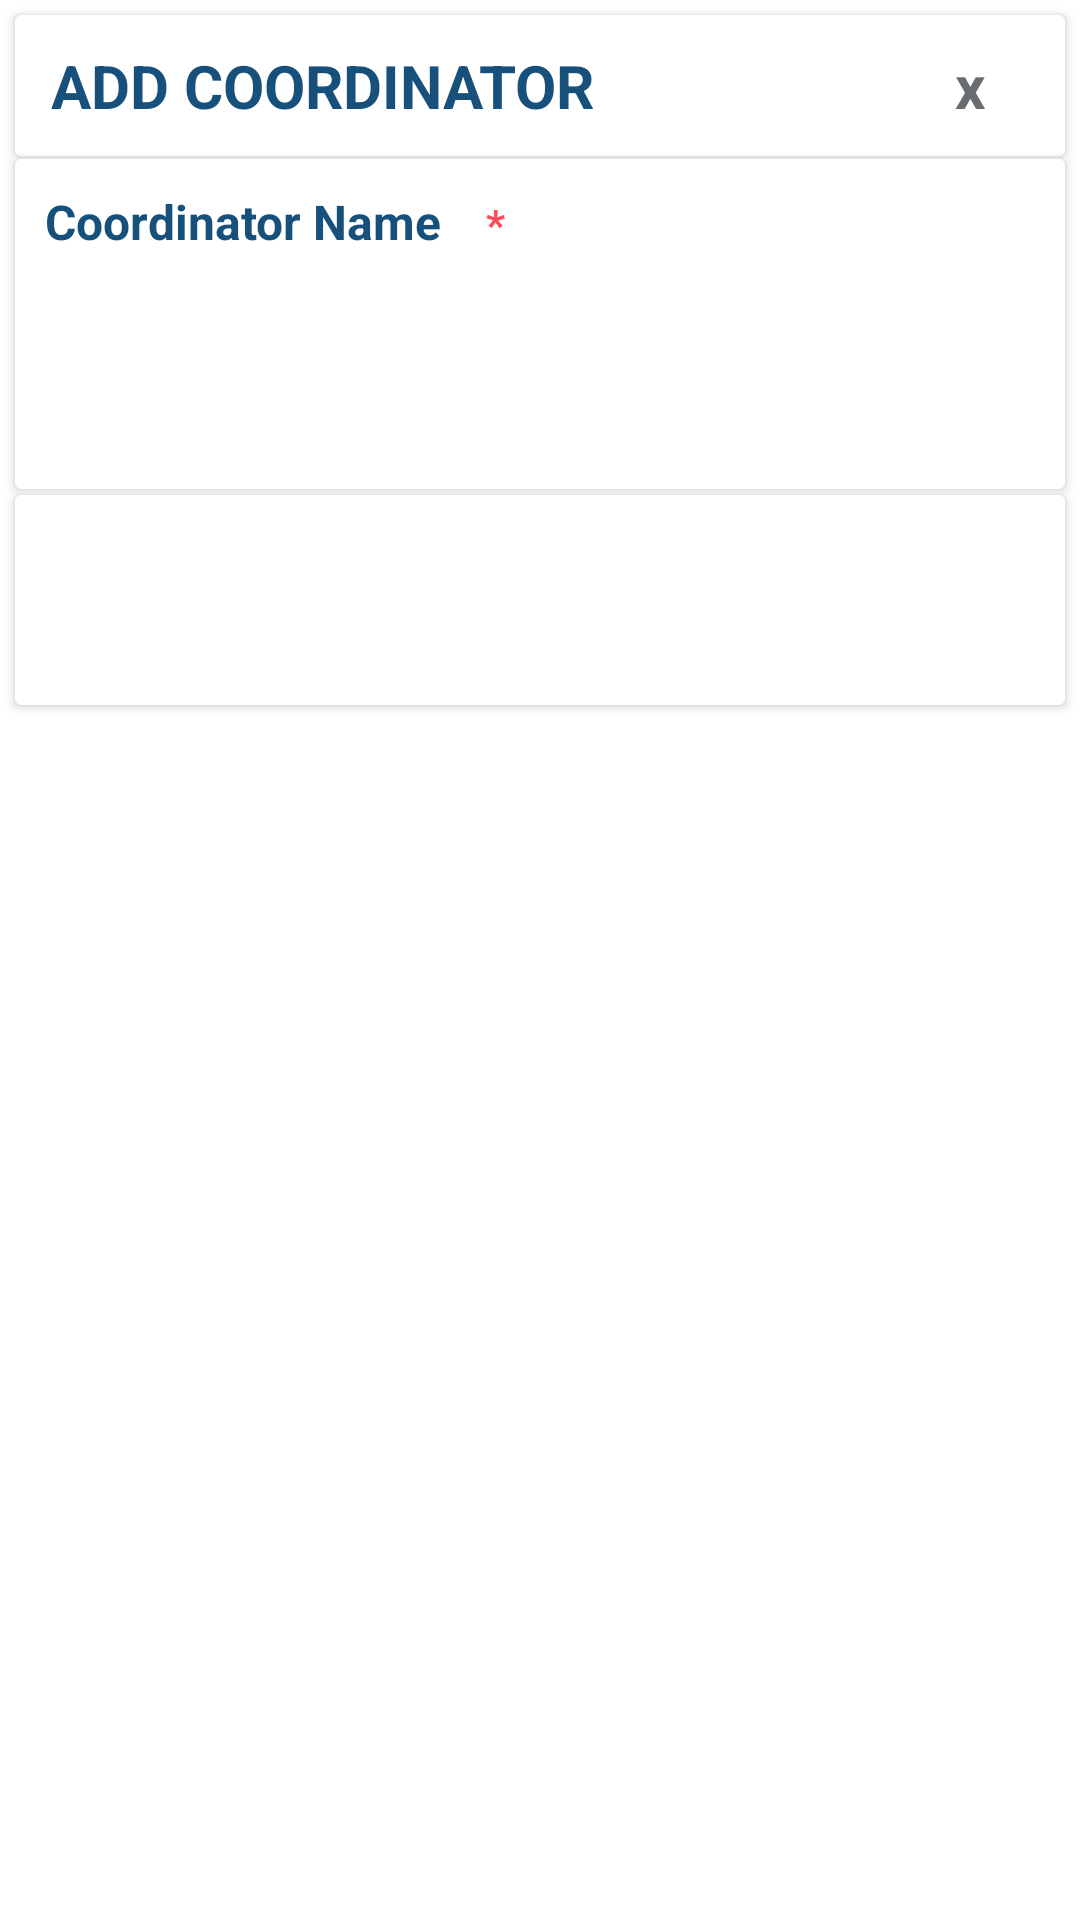

Reconstruct the res/layout file that produces this screen, plus the resources it refers to.
<!-- AndroidManifest.xml: application theme Theme.Nav_bar -->
<!-- res/layout/dialog_addcoordinator.xml -->
<?xml version="1.0" encoding="utf-8"?>
<LinearLayout xmlns:android="http://schemas.android.com/apk/res/android"
    xmlns:app="http://schemas.android.com/apk/res-auto"
    xmlns:tools="http://schemas.android.com/tools"
    android:layout_width="match_parent"
    android:layout_height="240dp"
    android:background="@color/white"
    android:orientation="vertical">


    <LinearLayout
        android:layout_width="match_parent"
        android:layout_height="wrap_content">

    <androidx.cardview.widget.CardView
        android:layout_width="match_parent"
        android:layout_height="wrap_content"
        app:cardBackgroundColor="@color/white"
        android:layout_marginTop="5dp"
        android:layout_marginLeft="5dp"
        android:layout_marginRight="5dp"
        android:layout_marginBottom="1dp">
        <LinearLayout
            android:layout_width="wrap_content"
            android:layout_height="wrap_content"
            android:orientation="horizontal">
        <TextView
            android:layout_width="wrap_content"
            android:layout_height="wrap_content"
            android:padding="10dp"
            android:textSize="20dp"
            android:layout_marginLeft="2dp"
            android:text="ADD COORDINATOR"
            android:textStyle="bold"
            android:scaleType="centerCrop"
            android:layout_gravity="center_vertical"
            android:textColor="@color/dark_blue"/>

    <TextView
        android:id="@+id/exit"
        android:layout_width="wrap_content"
        android:layout_height="wrap_content"
        android:layout_gravity="center_vertical"
        android:layout_marginLeft="100dp"
        android:gravity="center"
        android:padding="10dp"
        android:elevation="300dp"
        android:scaleType="centerCrop"
        android:textSize="20dp"
        android:textStyle="bold"
        android:text="x"
        android:textColor="#676D71" />
        </LinearLayout>
    </androidx.cardview.widget.CardView>
    </LinearLayout>

    <androidx.cardview.widget.CardView
        android:layout_width="match_parent"
        android:layout_height="110dp"
        android:layout_marginLeft="5dp"
        android:layout_marginRight="5dp"
        app:cardBackgroundColor="@color/white">


        <LinearLayout
            android:layout_width="match_parent"
            android:layout_height="wrap_content"
            android:layout_marginBottom="20dp">

            <TextView
                android:layout_width="wrap_content"
                android:layout_height="wrap_content"
                android:layout_marginLeft="10dp"
                android:textStyle="bold"
                android:textSize="16dp"
                android:layout_marginTop="10dp"
                android:text="Coordinator Name"
                android:textColor="@color/dark_blue" />

            <TextView
                android:layout_width="wrap_content"
                android:layout_height="wrap_content"
                android:layout_marginLeft="15dp"
                android:text="*"
                android:layout_marginTop="10dp"
                android:textStyle="bold"
                android:textColor="@color/deletecolor" />

        </LinearLayout>

        <Spinner
            android:id="@+id/spinner"
            android:layout_width="300dp"
            android:layout_height="50dp"
            android:layout_gravity="center"
            android:layout_marginTop="15dp"
            android:layout_weight="1"
            android:background="@drawable/spinner_hospital"
            android:outlineProvider="background"
            android:padding="5dp" />


    </androidx.cardview.widget.CardView>


    <androidx.cardview.widget.CardView
        android:layout_width="match_parent"
        android:layout_height="70dp"
        app:cardBackgroundColor="@color/white"
        android:layout_marginTop="2dp"
        android:layout_marginLeft="5dp"
        android:layout_marginRight="5dp"
        android:layout_marginBottom="5dp">

        <LinearLayout
            android:layout_width="match_parent"
            android:layout_height="match_parent"
            android:orientation="horizontal">

            <Button
                android:id="@+id/close"
                android:layout_width="100dp"
                android:layout_height="50dp"
                android:layout_marginStart="100dp"
                android:layout_marginTop="10dp"

                android:layout_marginBottom="10dp"
                android:background="@drawable/hospital_buttons"
                android:backgroundTint="@color/deletecolor"
                android:onClick="yesBtn"
                android:text="Close"
                android:textColor="@color/white" />

            <Button
                android:id="@+id/submit"
                android:layout_width="100dp"
                android:layout_height="50dp"
                android:layout_margin="10dp"
                android:layout_marginEnd="10dp"
                android:layout_marginBottom="10dp"
                android:background="@drawable/hospital_buttons"
                android:backgroundTint="@color/dark_blue"
                android:onClick="noBtn"
                android:text="Submit"
                android:textColor="@color/white" />

        </LinearLayout>
    </androidx.cardview.widget.CardView>
</LinearLayout>
<!-- resources referenced by this layout -->
<resources>
  <color name="dark_blue">#16507B</color>
  <color name="deletecolor">#FF4757</color>
  <color name="white">#FFFFFFFF</color>
  <!-- drawable spinner_hospital (drawable) -->
  <?xml version="1.0" encoding="utf-8"?>
  <selector xmlns:android="http://schemas.android.com/apk/res/android">
      <item><layer-list>
          <item>
              <shape>
                  <solid
                      android:color="#FFFFFF">
                  </solid>
  
                  <corners android:radius="3dp" />
  
                  <padding
                      android:bottom="10dp"
                      android:left="10dp"
                      android:right="10dp"
                      android:top="10dp" />
                  <stroke
                      android:width="1dp"
                      android:color="#B3ABAB"/>
              </shape>
          </item>
          <item >
              <bitmap android:gravity="right"
                  android:src="@drawable/spin" />
          </item>
      </layer-list></item>
  </selector>
  <style name="Theme.Nav_bar" parent="Theme.AppCompat.DayNight.NoActionBar">
          
          <item name="colorPrimary">@color/purple_500</item>
          <item name="colorPrimaryVariant">@color/purple_700</item>
          <item name="colorOnPrimary">@color/white</item>
          
          <item name="colorSecondary">@color/teal_200</item>
          <item name="colorSecondaryVariant">@color/teal_700</item>
          <item name="colorOnSecondary">@color/black</item>
          
          <item name="android:statusBarColor">?attr/colorPrimaryVariant</item>
          
      </style>
  <color name="purple_500">#FF6200EE</color>
  <color name="purple_700">#FF3700B3</color>
  <color name="teal_200">#FF03DAC5</color>
  <color name="teal_700">#FF018786</color>
  <color name="black">#FF000000</color>
</resources>
